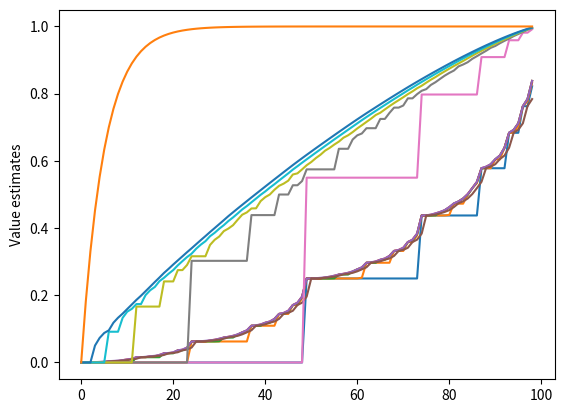
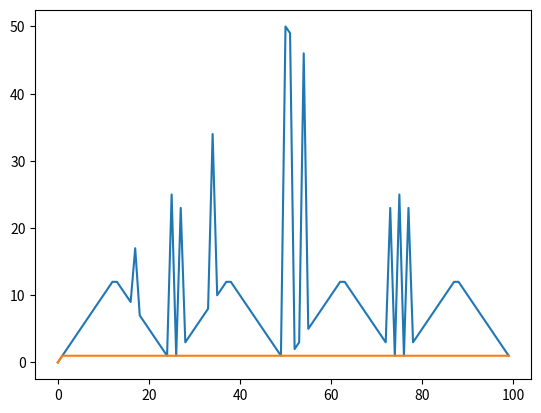

These charts were generated, in order, by the following Python code:
import matplotlib.pyplot as plt
import numpy as np
import random


def getoptimal(rates):
     p= 0.25
     best = [0] * 100
     count=0
     vs=0
     plotV=np.zeros((99,6))
     
     pmax=0
     V= [0] * 101
     while True:
          delta=0 
          
          emax=0
          for money in range(1,100):
               m=money
     
               maxValue = 0
               best_action = 0
               v=V[m]
               for action in range(1,min(m,100-m)+1): #0-min(s,100-s)
                    if m+action >=100:
                         vs = rates*(1+ V[action+m])+(1- rates)*V[m-action]
                    else:
                         vs = rates*(0+ V[action+m])+(1- rates)*V[m-action]
                    if vs>maxValue:
                         maxValue = vs
                         best_action = action
               if maxValue < V[m]:
                    maxValue = V[m]
                    action =0
               best[m] = best_action
               V[m]=maxValue
     
               delta = max(abs(V[m]-v),delta)
               if count<6:
                    plotV[m-1][count] = V[m]
          
          print(count)
          if delta < 0.0000000000000000000000000000000000001:
               break
          count+=1
     for a in range(0,99):
          plotV[a][5] = V[a]     
     
     #plt.plot(best)
     
     plt.figure(1)                # the first figure
          
     plt.plot(plotV)
     
     #plt.plot(plotV)
     plt.ylabel('Value estimates')
     plt.figure(2)
     plt.plot(best)
     
     plt.show()         
     return   
                    
def main():
     getoptimal(0.25)
     getoptimal(0.55)
     
main()